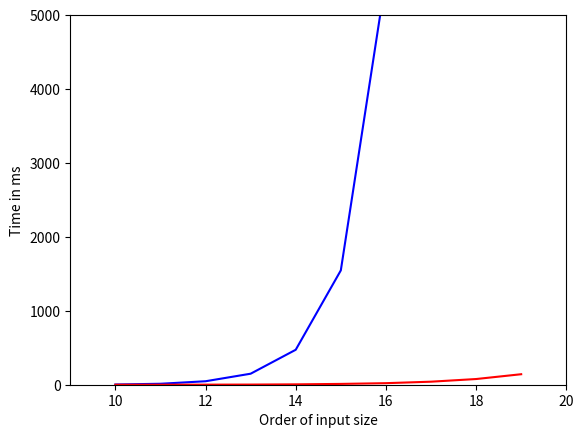

Python code for this plot:
import matplotlib.pyplot as plt

x = [10,11,12,13,14,15,16,17,18,19]
y1 = [3,13,47,149,473,1547,5505,21384,84908,338697]
y2 = [0,0,1,2,5,11,21,41,77,142]
plt.plot(x, y1, 'b-', x, y2, 'r-')
plt.axis([9, 20, 0, 5000])
plt.ylabel('Time in ms')
plt.xlabel('Order of input size')
plt.show()
quit()